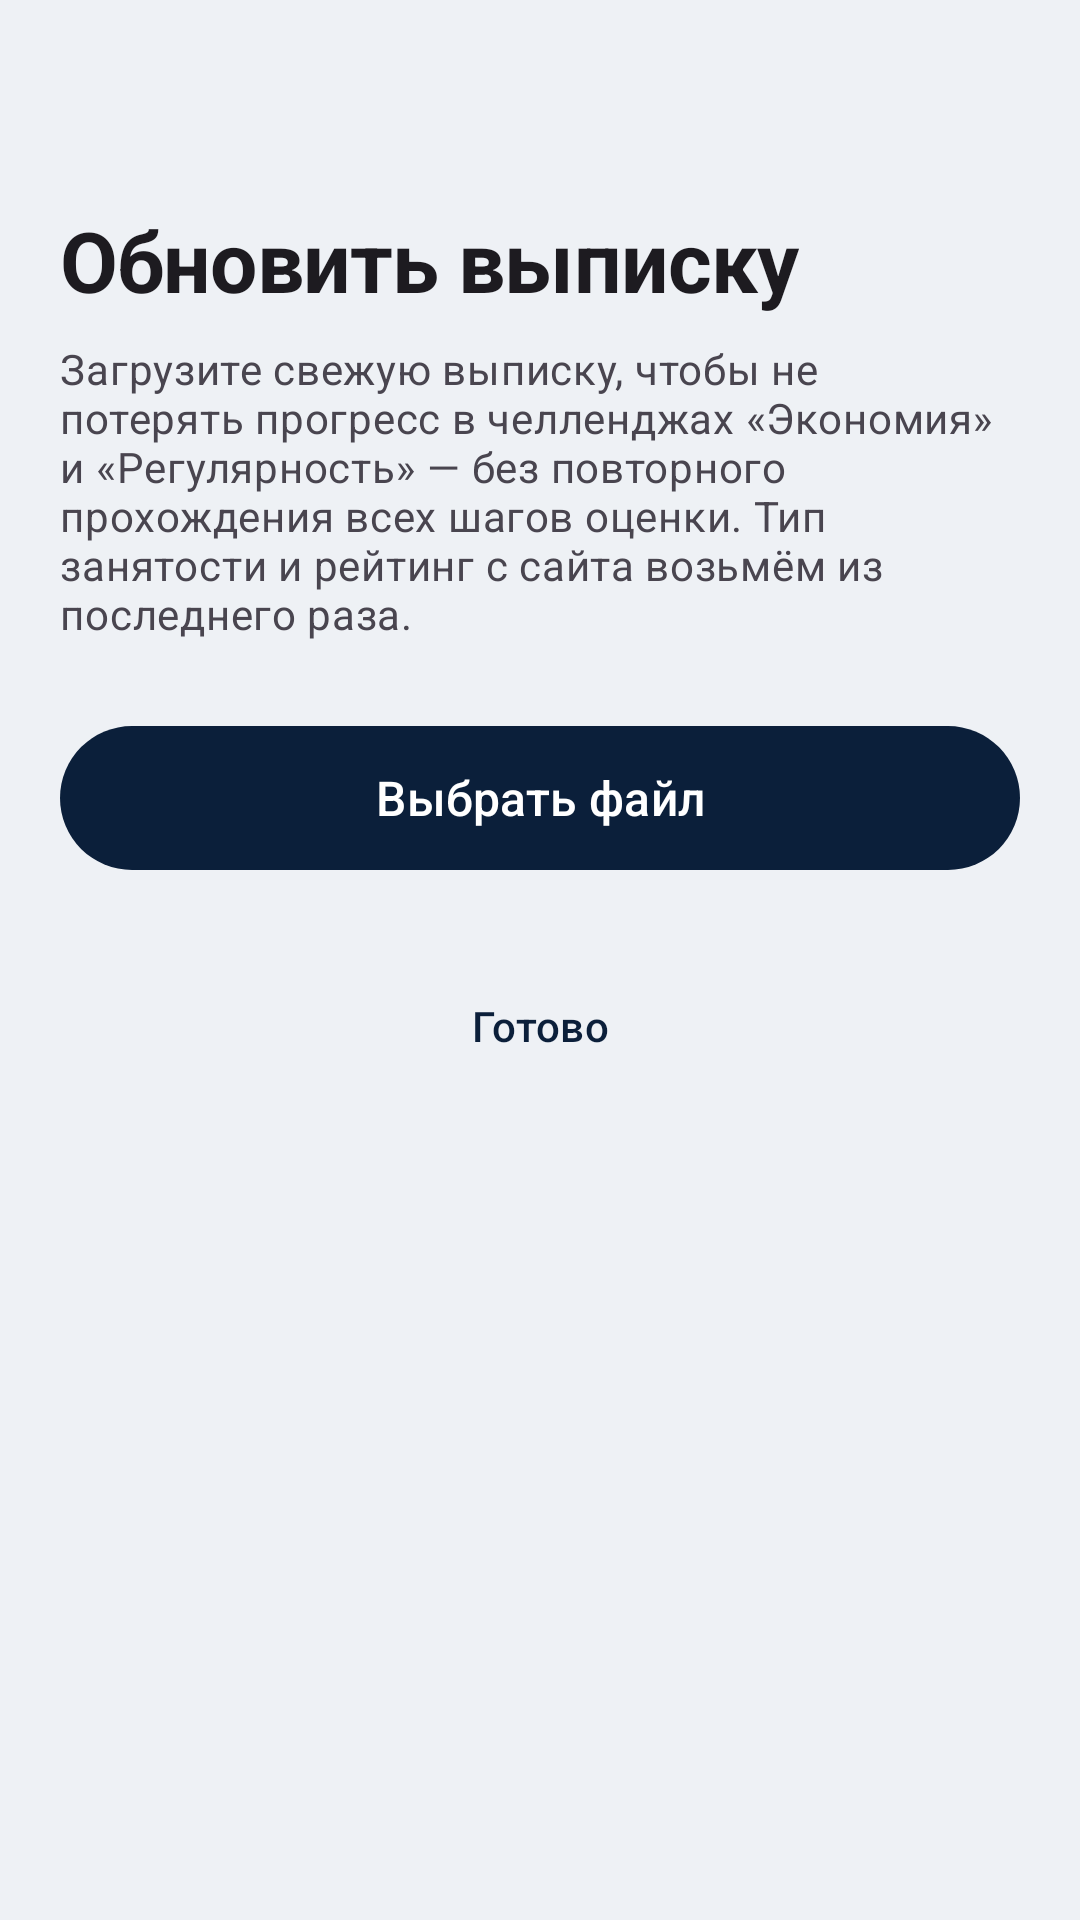

This screen was rendered from an Android layout file. Write that file and the resources it references.
<!-- AndroidManifest.xml: application theme Theme.CreditWise -->
<!-- res/layout/fragment_quick_update.xml -->
<?xml version="1.0" encoding="utf-8"?>
<androidx.core.widget.NestedScrollView xmlns:android="http://schemas.android.com/apk/res/android"
    xmlns:app="http://schemas.android.com/apk/res-auto"
    android:layout_width="match_parent"
    android:layout_height="match_parent"
    android:fillViewport="true">

    <LinearLayout
        android:layout_width="match_parent"
        android:layout_height="wrap_content"
        android:orientation="vertical"
        android:padding="@dimen/screen_margin">

        <TextView
            android:layout_width="wrap_content"
            android:layout_height="wrap_content"
            android:layout_marginTop="48dp"
            android:text="@string/quick_update_title"
            android:textAppearance="@style/Text.Display" />

        <TextView
            android:layout_width="match_parent"
            android:layout_height="wrap_content"
            android:layout_marginTop="@dimen/gap_s"
            android:text="@string/quick_update_help"
            android:textAppearance="?attr/textAppearanceBodyMedium"
            android:textColor="?android:attr/textColorSecondary" />

        <com.google.android.material.button.MaterialButton
            android:id="@+id/btnPick"
            android:layout_width="match_parent"
            android:layout_height="56dp"
            android:layout_marginTop="@dimen/gap_l"
            android:text="@string/quick_update_pick"
            android:textSize="16sp" />

        <com.google.android.material.progressindicator.LinearProgressIndicator
            android:id="@+id/progress"
            android:layout_width="match_parent"
            android:layout_height="wrap_content"
            android:layout_marginTop="@dimen/gap_m"
            android:indeterminate="true"
            android:visibility="gone" />

        <TextView
            android:id="@+id/tvStatus"
            android:layout_width="match_parent"
            android:layout_height="wrap_content"
            android:layout_marginTop="@dimen/gap_m"
            android:textAppearance="?attr/textAppearanceBodyMedium"
            android:visibility="gone" />

        <com.google.android.material.card.MaterialCardView
            android:id="@+id/cardResult"
            android:layout_width="match_parent"
            android:layout_height="wrap_content"
            android:layout_marginTop="@dimen/gap_l"
            android:visibility="gone">

            <LinearLayout
                android:layout_width="match_parent"
                android:layout_height="wrap_content"
                android:orientation="vertical"
                android:padding="18dp">

                <TextView
                    android:layout_width="match_parent"
                    android:layout_height="wrap_content"
                    android:text="@string/quick_update_result_title"
                    android:textAllCaps="true"
                    android:textAppearance="?attr/textAppearanceLabelMedium"
                    android:textColor="?android:attr/textColorSecondary" />

                <TextView
                    android:id="@+id/tvScoreChange"
                    android:layout_width="match_parent"
                    android:layout_height="wrap_content"
                    android:layout_marginTop="8dp"
                    android:fontFamily="monospace"
                    android:textAppearance="?attr/textAppearanceHeadlineSmall"
                    android:textStyle="bold" />

                <TextView
                    android:id="@+id/tvScoreNote"
                    android:layout_width="match_parent"
                    android:layout_height="wrap_content"
                    android:layout_marginTop="4dp"
                    android:textAppearance="?attr/textAppearanceBodyMedium"
                    android:textColor="?android:attr/textColorSecondary" />
            </LinearLayout>
        </com.google.android.material.card.MaterialCardView>

        <com.google.android.material.card.MaterialCardView
            android:id="@+id/cardUnlocked"
            android:layout_width="match_parent"
            android:layout_height="wrap_content"
            android:layout_marginTop="@dimen/gap_m"
            app:cardBackgroundColor="@color/brand_emerald_tint"
            android:visibility="gone">

            <LinearLayout
                android:layout_width="match_parent"
                android:layout_height="wrap_content"
                android:orientation="vertical"
                android:padding="18dp">

                <TextView
                    android:id="@+id/tvUnlockedTitle"
                    android:layout_width="match_parent"
                    android:layout_height="wrap_content"
                    android:textAppearance="?attr/textAppearanceTitleMedium"
                    android:textColor="@color/brand_emerald_deep"
                    android:textStyle="bold" />

                <TextView
                    android:id="@+id/tvUnlockedBody"
                    android:layout_width="match_parent"
                    android:layout_height="wrap_content"
                    android:layout_marginTop="6dp"
                    android:textAppearance="?attr/textAppearanceBodyMedium"
                    android:textColor="@color/brand_emerald_deep" />

                <com.google.android.material.button.MaterialButton
                    android:id="@+id/btnViewOffers"
                    android:layout_width="match_parent"
                    android:layout_height="wrap_content"
                    android:layout_marginTop="12dp"
                    android:text="@string/quick_update_view_offers" />
            </LinearLayout>
        </com.google.android.material.card.MaterialCardView>

        <com.google.android.material.button.MaterialButton
            android:id="@+id/btnDone"
            style="@style/Widget.Material3.Button.TextButton"
            android:layout_width="match_parent"
            android:layout_height="wrap_content"
            android:layout_marginTop="@dimen/gap_l"
            android:text="@string/quick_update_done" />
    </LinearLayout>
</androidx.core.widget.NestedScrollView>
<!-- resources referenced by this layout -->
<resources>
  <color name="brand_emerald_deep">#087350</color>
  <color name="brand_emerald_tint">#E5F6EF</color>
  <dimen name="gap_l">24dp</dimen>
  <dimen name="gap_m">16dp</dimen>
  <dimen name="gap_s">8dp</dimen>
  <dimen name="screen_margin">20dp</dimen>
  <string name="quick_update_done">Готово</string>
  <string name="quick_update_help">Загрузите свежую выписку, чтобы не потерять прогресс в челленджах «Экономия» и «Регулярность» — без повторного прохождения всех шагов оценки. Тип занятости и рейтинг с сайта возьмём из последнего раза.</string>
  <string name="quick_update_pick">Выбрать файл</string>
  <string name="quick_update_result_title">Результат</string>
  <string name="quick_update_title">Обновить выписку</string>
  <string name="quick_update_view_offers">Смотреть кредитные предложения</string>
  <style name="Text.Display" parent="TextAppearance.Material3.HeadlineMedium">
          <item name="android:fontFamily">sans-serif</item>
          <item name="android:textStyle">bold</item>
          <item name="android:letterSpacing">-0.01</item>
      </style>
  <style name="Theme.CreditWise" parent="Theme.Material3.DayNight.NoActionBar">
          <item name="colorPrimary">@color/brand_navy</item>
          <item name="colorPrimaryDark">@color/brand_navy_dark</item>
          <item name="colorOnPrimary">@color/white</item>
          <item name="colorSecondary">@color/brand_emerald</item>
          <item name="colorOnSecondary">@color/white</item>
          <item name="colorTertiary">@color/brand_violet_tag</item>
          <item name="android:colorBackground">@color/surface_sunken_light</item>
          <item name="colorSurface">@color/white</item>
          <item name="colorOutlineVariant">#E1E7EE</item>
  
          <item name="android:statusBarColor">@android:color/transparent</item>
          <item name="android:navigationBarColor">?attr/colorSurface</item>
          <item name="android:windowLightStatusBar" tools:targetApi="m">true</item>
          <item name="android:windowBackground">@color/surface_sunken_light</item>
  
          <item name="materialCardViewStyle">@style/Widget.CreditWise.Card</item>
      </style>
  <color name="brand_navy">#0B1F3A</color>
  <color name="brand_navy_dark">#081527</color>
  <color name="white">#FFFFFF</color>
  <color name="brand_emerald">#0E9D6C</color>
  <color name="brand_violet_tag">#5B2E96</color>
  <color name="surface_sunken_light">#EEF1F5</color>
  <style name="Widget.CreditWise.Card" parent="Widget.Material3.CardView.Elevated">
          <item name="cardCornerRadius">@dimen/card_radius</item>
          <item name="cardElevation">0dp</item>
          <item name="cardBackgroundColor">?attr/colorSurface</item>
          <item name="strokeColor">?attr/colorOutlineVariant</item>
          <item name="strokeWidth">1dp</item>
          <item name="contentPadding">18dp</item>
      </style>
  <dimen name="card_radius">18dp</dimen>
</resources>
